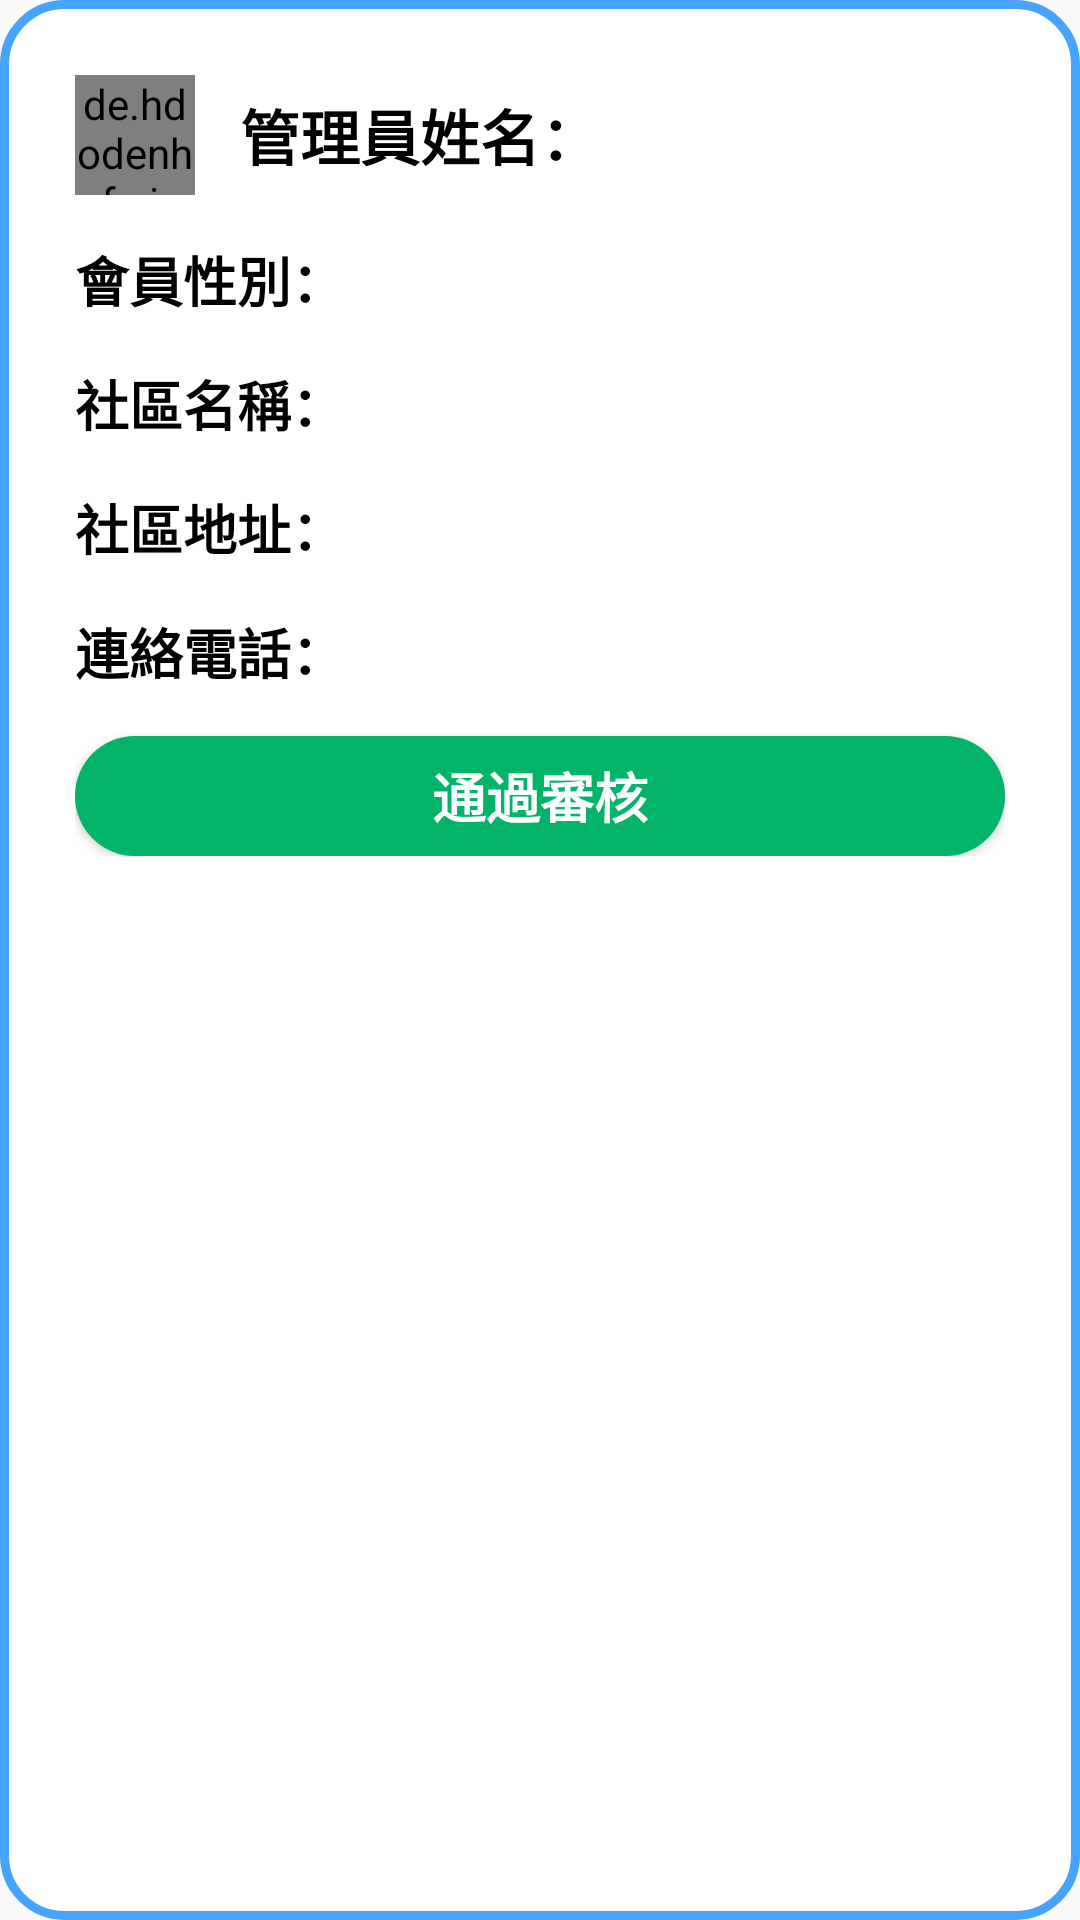

This screen was rendered from an Android layout file. Write that file and the resources it references.
<!-- AndroidManifest.xml: application theme Theme.Design.Light.NoActionBar -->
<!-- res/layout/create_community_dialog.xml -->
<?xml version="1.0" encoding="utf-8"?>
<androidx.constraintlayout.widget.ConstraintLayout

    xmlns:android="http://schemas.android.com/apk/res/android"
    xmlns:tools="http://schemas.android.com/tools"
    android:layout_width="match_parent"
    xmlns:app="http://schemas.android.com/apk/res-auto"
    android:background="@drawable/activityitem_style"
    android:padding="10dp"
    android:layout_gravity="center"
    android:layout_margin="10dp"
    android:layout_height="wrap_content">

    <androidx.constraintlayout.widget.ConstraintLayout
        android:padding="15dp"
        android:id="@+id/btn_deletePost"
        android:layout_width="match_parent"
        android:layout_height="wrap_content"
        tools:ignore="MissingConstraints">


        <ImageView
            android:id="@+id/close_imageView"
            android:layout_width="wrap_content"
            android:layout_height="wrap_content"
            app:layout_constraintEnd_toEndOf="parent"
            app:srcCompat="@drawable/ic_close"
            tools:ignore="ContentDescription,MissingConstraints" />

        <de.hdodenhof.circleimageview.CircleImageView
            android:id="@+id/userImage"
            android:src="@drawable/user_preset"
            android:layout_width="40dp"
            android:layout_height="40dp"
            app:layout_constraintTop_toBottomOf="@+id/close_imageView"
            tools:ignore="MissingConstraints" />

        <TextView
            android:id="@+id/m_name"
            android:layout_width="wrap_content"
            android:layout_height="wrap_content"
            app:layout_constraintStart_toEndOf="@id/userImage"
            app:layout_constraintTop_toTopOf="@id/userImage"
            app:layout_constraintBottom_toBottomOf="@id/userImage"
            android:layout_marginLeft="15dp"
            android:textSize="20dp"
            android:textColor="@color/black"
            android:textStyle="bold"
            android:text="管理員姓名："
            tools:ignore="MissingConstraints" />

        <TextView
            android:id="@+id/m_sex"
            android:layout_width="wrap_content"
            android:layout_height="wrap_content"
            app:layout_constraintTop_toBottomOf="@id/userImage"
            android:layout_marginTop="15dp"
            android:textSize="18dp"
            android:textColor="@color/black"
            android:textStyle="bold"
            android:text="會員性別："
            tools:ignore="MissingConstraints" />


        <TextView
            android:id="@+id/c_name"
            android:layout_width="wrap_content"
            android:layout_height="wrap_content"
            app:layout_constraintTop_toBottomOf="@id/m_sex"
            android:layout_marginTop="15dp"
            android:textSize="18dp"
            android:textColor="@color/black"
            android:textStyle="bold"
            android:text="社區名稱："
            tools:ignore="MissingConstraints" />

        <TextView
            android:id="@+id/c_address"
            android:layout_width="wrap_content"
            android:layout_height="wrap_content"
            app:layout_constraintTop_toBottomOf="@id/c_name"
            android:layout_marginTop="15dp"
            android:textSize="18dp"
            android:textColor="@color/black"
            android:textStyle="bold"
            android:text="社區地址："
            tools:ignore="MissingConstraints" />


        <TextView
            android:id="@+id/c_phone"
            android:layout_width="wrap_content"
            android:layout_height="wrap_content"
            app:layout_constraintTop_toBottomOf="@id/c_address"
            android:layout_marginTop="15dp"
            android:textSize="18dp"
            android:textColor="@color/black"
            android:textStyle="bold"
            android:text="連絡電話："
            tools:ignore="MissingConstraints" />


            <Button
                android:id="@+id/btn_passCreate"
                android:text="通過審核"
                android:textStyle="bold"
                android:textColor="@color/white"
                android:background="@drawable/activity_button"
                android:textSize="18dp"
                android:layout_marginTop="15dp"
                app:layout_constraintTop_toBottomOf="@+id/c_phone"
                android:layout_width="match_parent"
                android:layout_height="40dp"/>





    </androidx.constraintlayout.widget.ConstraintLayout>

</androidx.constraintlayout.widget.ConstraintLayout>
<!-- resources referenced by this layout -->
<resources>
  <!-- drawable activity_button (drawable) -->
  <?xml version="1.0" encoding="utf-8"?>
  <selector xmlns:android="http://schemas.android.com/apk/res/android">
      <item>
          <shape>
              <solid android:color="#01B468"/>
              <corners android:radius="20dp"/>
  
          </shape>
      </item>
  </selector>
  <!-- drawable activityitem_style (drawable) -->
  <?xml version="1.0" encoding="utf-8"?>
  <selector xmlns:android="http://schemas.android.com/apk/res/android">
  
      <item>
          <shape>
              <solid android:color="@color/white"/>
              <stroke android:width="1dp" android:color="#FFFFFF" />
              <corners android:radius="20dp"/>
              <stroke android:color="#46A3FF" android:width="3dp"/>
  
          </shape>
      </item>
  
  </selector>
  <!-- not gathered from this repository: default colours our renderer supplied (Android Studio template values) -->
  <color name="black">#FF000000</color>
  <color name="white">#FFFFFFFF</color>
</resources>
